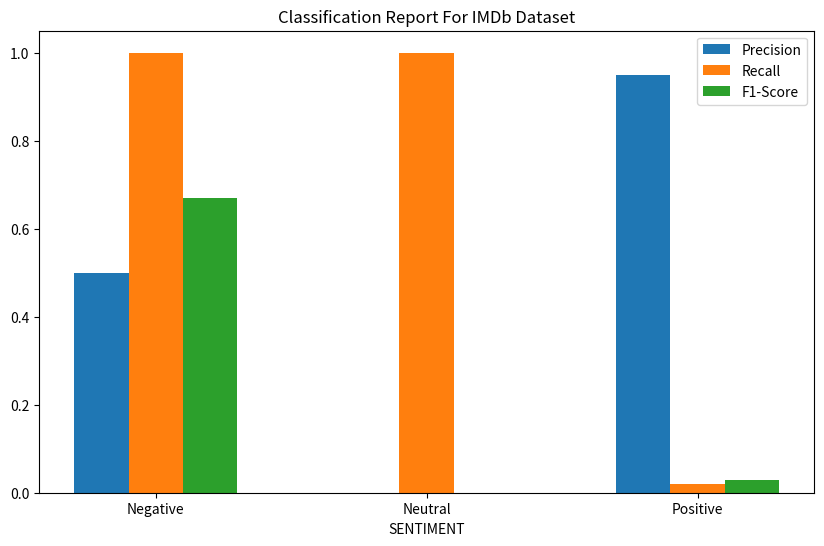
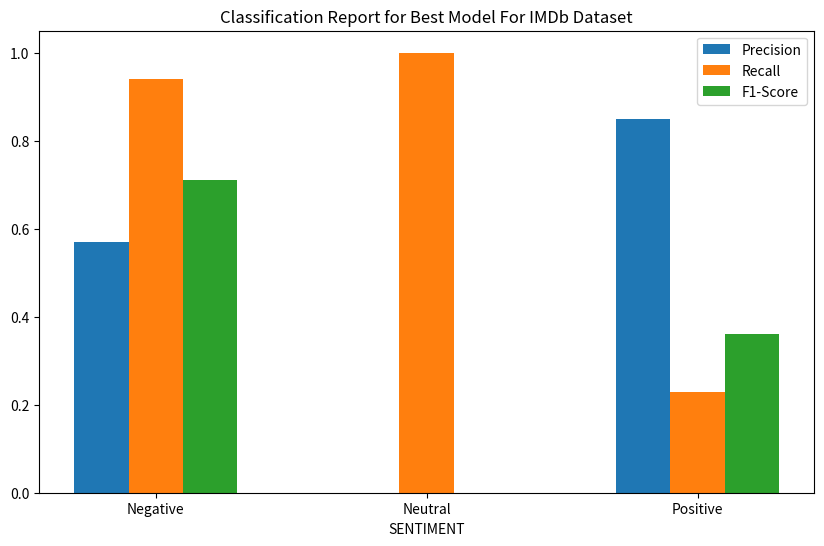

Write Python code to recreate these figures, in order.
import matplotlib.pyplot as plt
import numpy as np

def plot_classification_report(report, title):
    sentiment_labels = {-1: 'Negative', 0: 'Neutral', 1: 'Positive'}

    precision = [report[label]['precision'] for label in report.keys()]
    recall = [report[label]['recall'] for label in report.keys()]
    f1_score = [report[label]['f1-score'] for label in report.keys()]

    labels = [sentiment_labels[label] for label in report.keys()]

    x = np.arange(len(labels))
    width = 0.2  # the width of the bars

    fig, ax = plt.subplots(figsize=(10, 6))
    ax.bar(x - width, precision, width, label='Precision')
    ax.bar(x, recall, width, label='Recall')
    ax.bar(x + width, f1_score, width, label='F1-Score')

    ax.set_xlabel('SENTIMENT')
    ax.set_title(title)
    ax.set_xticks(x)
    ax.set_xticklabels(labels)
    ax.legend()

    plt.show()

'''
def plot_accuracy_comparison(accuracies, titles):
    x = np.arange(len(accuracies))
    width = 0.35  # the width of the bars

    fig, ax = plt.subplots(figsize=(8, 6))
    bars = ax.bar(x, accuracies, width, label='Accuracy', color='lightblue')

    ax.set_xlabel('DATASET')
    ax.set_ylabel('ACCURACY')
    ax.set_title('Accuracy Comparison Between Datasets (IMDB)')
    ax.set_xticks(x)
    ax.set_xticklabels(titles)
    ax.legend()

    # Add data labels on top of the bars
    for bar in bars:
        height = bar.get_height()
        ax.annotate('%.2f%%' % (height * 100),
                    xy=(bar.get_x() + bar.get_width() / 2, height),
                    xytext=(0, 3),  # 3 points vertical offset
                    textcoords="offset points",
                    ha='center', va='bottom')

    plt.show()
'''

# Example usage:
imdb_report = {
    -1: {'precision': 0.50, 'recall': 1.00, 'f1-score': 0.67, 'support': 25000},
    0: {'precision': 0.00, 'recall': 1.00, 'f1-score': 0.00, 'support': 0},
    1: {'precision': 0.95, 'recall': 0.02, 'f1-score': 0.03, 'support': 25000}
}

best_model_imdb_report = {
    -1: {'precision': 0.57, 'recall': 0.94, 'f1-score': 0.71, 'support': 25000},
    0: {'precision': 0.00, 'recall': 1.00, 'f1-score': 0.00, 'support': 0},
    1: {'precision': 0.85, 'recall': 0.23, 'f1-score': 0.36, 'support': 25000}
}

imdb_accuracy = 0.5077
best_model_imdb_accuracy = 0.5845

# Display graphs for IMDb dataset
plot_classification_report(imdb_report, 'Classification Report For IMDb Dataset')
plot_classification_report(best_model_imdb_report, 'Classification Report for Best Model For IMDb Dataset')
# plot_accuracy_comparison([imdb_accuracy, best_model_imdb_accuracy],
#                          ['IMDb Dataset', 'Best Model IMDb Dataset'])